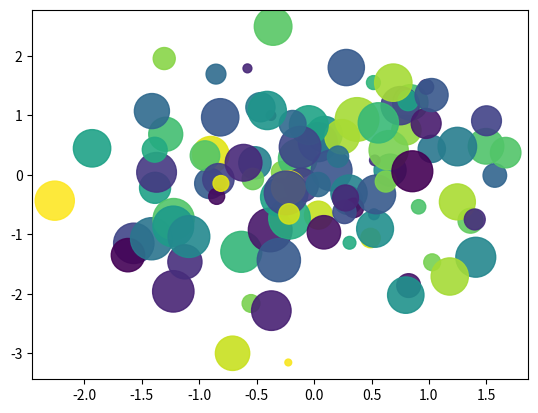

Reproduce this figure in Python.
# Example 4.5 - Version 2
# Program to draw Scatter Plot
# Import Libraries
import matplotlib.pyplot as plt
#%matplotlib inline
import numpy as np
# Specify Data
x = np.random.randn(100)
y = np.random.randn(100)
colors = np.random.rand(100)
sizes = 1000 * np.random.rand(100)
# Draw a Scatter Diagram
plt.scatter(x, y, c = colors, s = sizes, alpha = 0.9, cmap = 'viridis', marker = 'o')
plt.show()